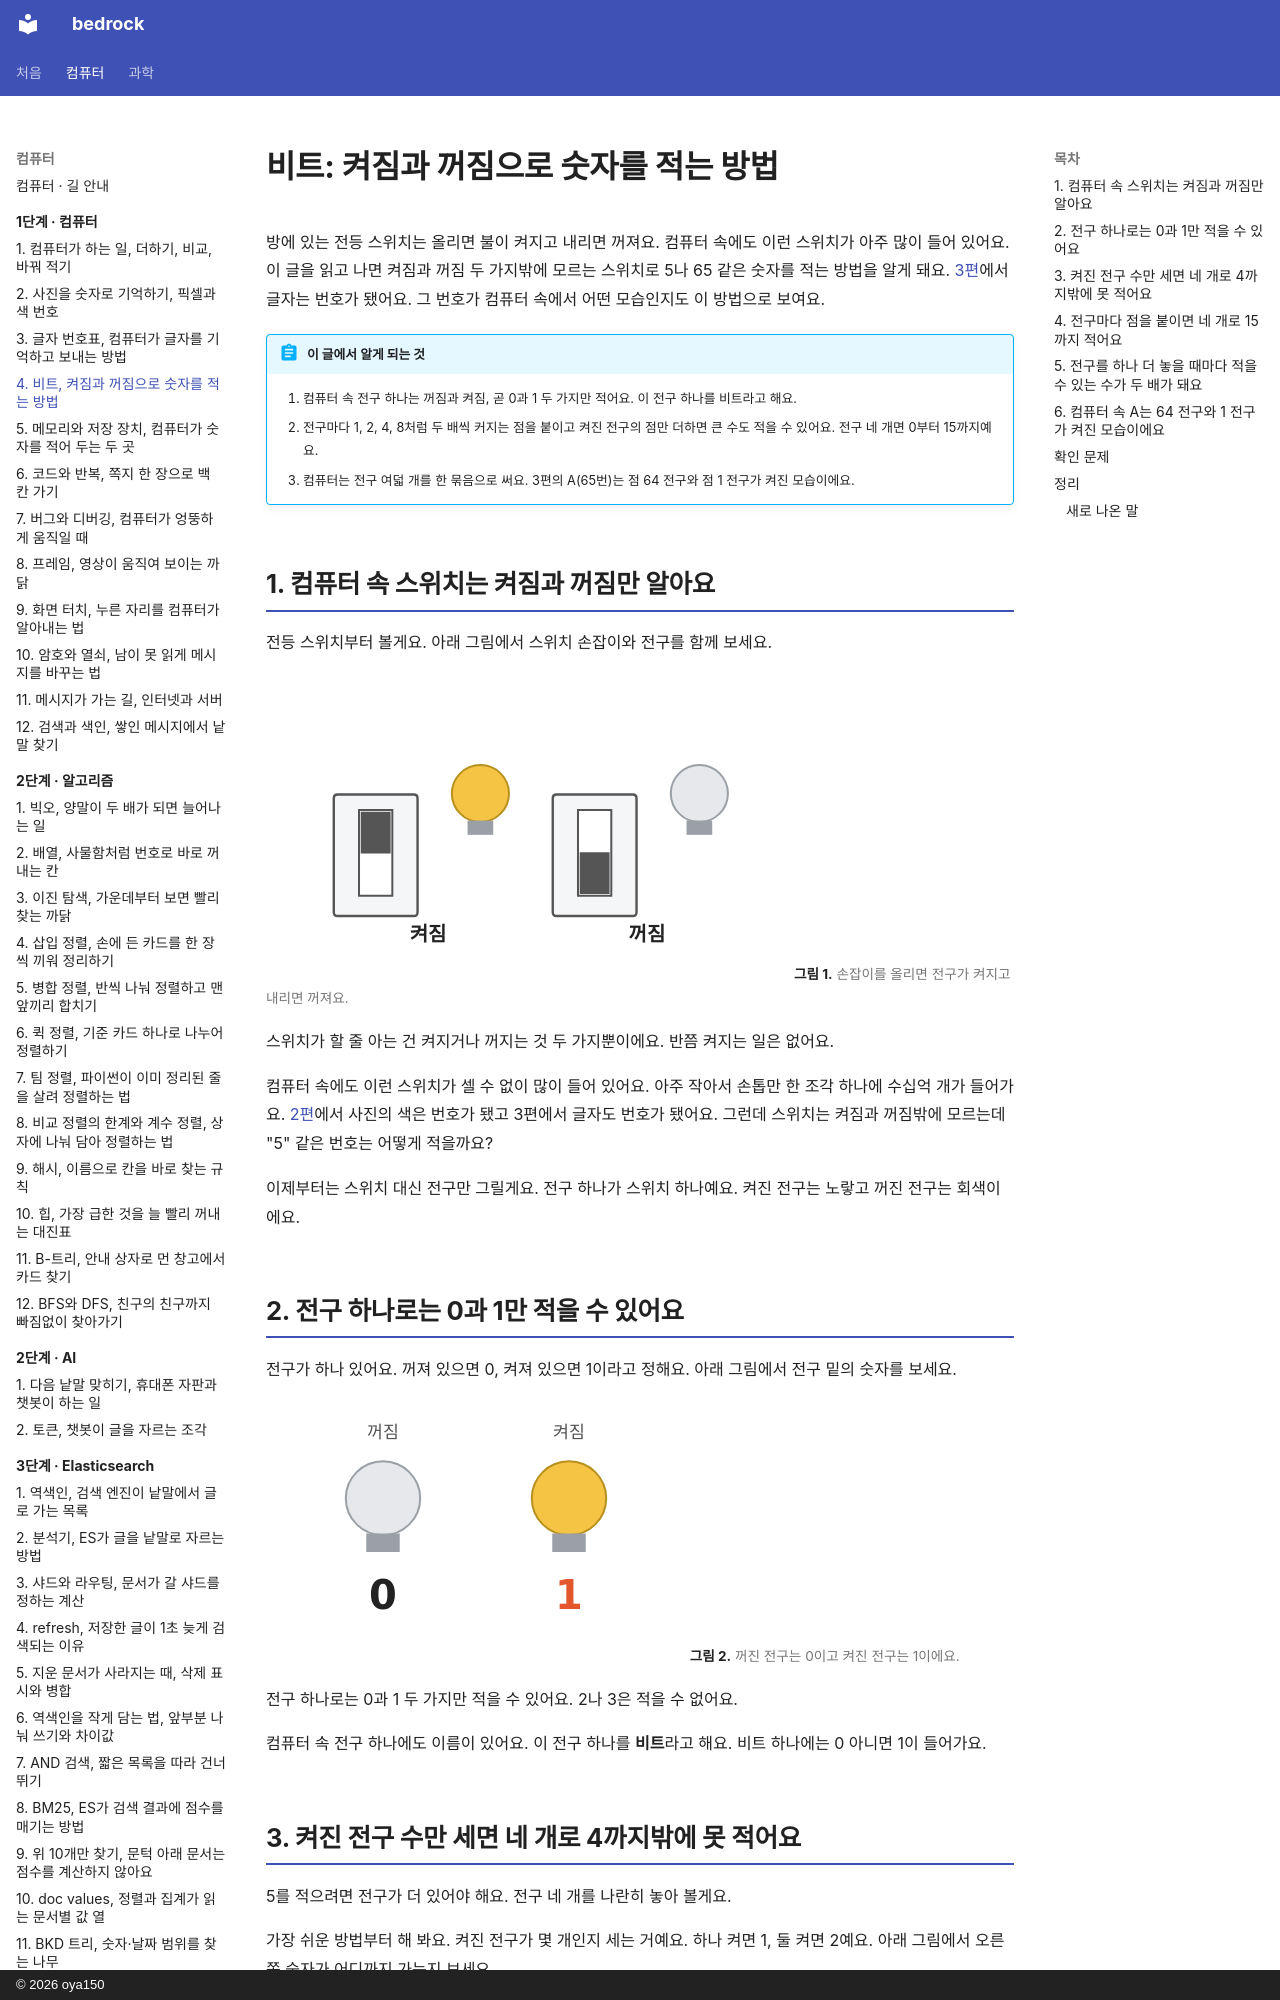

repository: oya150/bedrock · page: computer/04-what-numbers-look-like/index.html · generator: mkdocs · copyright: © 2026 oya150

# 비트: 켜짐과 꺼짐으로 숫자를 적는 방법

방에 있는 전등 스위치는 올리면 불이 켜지고 내리면 꺼져요. 컴퓨터 속에도 이런 스위치가 아주 많이 들어 있어요. 이 글을 읽고 나면 켜짐과 꺼짐 두 가지밖에 모르는 스위치로 5나 65 같은 숫자를 적는 방법을 알게 돼요. [3편](03-how-computers-keep-letters.md)에서 글자는 번호가 됐어요. 그 번호가 컴퓨터 속에서 어떤 모습인지도 이 방법으로 보여요.

!!! abstract "이 글에서 알게 되는 것"
    1. 컴퓨터 속 전구 하나는 꺼짐과 켜짐, 곧 0과 1 두 가지만 적어요. 이 전구 하나를 비트라고 해요.
    2. 전구마다 1, 2, 4, 8처럼 두 배씩 커지는 점을 붙이고 켜진 전구의 점만 더하면 큰 수도 적을 수 있어요. 전구 네 개면 0부터 15까지예요.
    3. 컴퓨터는 전구 여덟 개를 한 묶음으로 써요. 3편의 A(65번)는 점 64 전구와 점 1 전구가 켜진 모습이에요.

## 1. 컴퓨터 속 스위치는 켜짐과 꺼짐만 알아요

전등 스위치부터 볼게요. 아래 그림에서 스위치 손잡이와 전구를 함께 보세요.

![벽 스위치 두 개. 왼쪽 스위치는 손잡이가 위로 올라가 있고 전구가 노랗게 켜져 있다. 오른쪽 스위치는 손잡이가 아래로 내려가 있고 전구가 회색으로 꺼져 있다.](img/04/c04-switch.svg)
**그림 1.** 손잡이를 올리면 전구가 켜지고 내리면 꺼져요.
{ .fig-cap }

스위치가 할 줄 아는 건 켜지거나 꺼지는 것 두 가지뿐이에요. 반쯤 켜지는 일은 없어요.

컴퓨터 속에도 이런 스위치가 셀 수 없이 많이 들어 있어요. 아주 작아서 손톱만 한 조각 하나에 수십억 개가 들어가요. [2편](02-how-computers-keep-pictures.md)에서 사진의 색은 번호가 됐고 3편에서 글자도 번호가 됐어요. 그런데 스위치는 켜짐과 꺼짐밖에 모르는데 "5" 같은 번호는 어떻게 적을까요?

이제부터는 스위치 대신 전구만 그릴게요. 전구 하나가 스위치 하나예요. 켜진 전구는 노랗고 꺼진 전구는 회색이에요.

## 2. 전구 하나로는 0과 1만 적을 수 있어요

전구가 하나 있어요. 꺼져 있으면 0, 켜져 있으면 1이라고 정해요. 아래 그림에서 전구 밑의 숫자를 보세요.

![전구 두 개. 왼쪽은 꺼진 회색 전구 밑에 0, 오른쪽은 켜진 노란 전구 밑에 빨간 1이 적혀 있다. 전구 위에 꺼짐, 켜짐.](img/04/c04-one.svg)
**그림 2.** 꺼진 전구는 0이고 켜진 전구는 1이에요.
{ .fig-cap }

전구 하나로는 0과 1 두 가지만 적을 수 있어요. 2나 3은 적을 수 없어요.

컴퓨터 속 전구 하나에도 이름이 있어요. 이 전구 하나를 **비트**라고 해요. 비트 하나에는 0 아니면 1이 들어가요.
